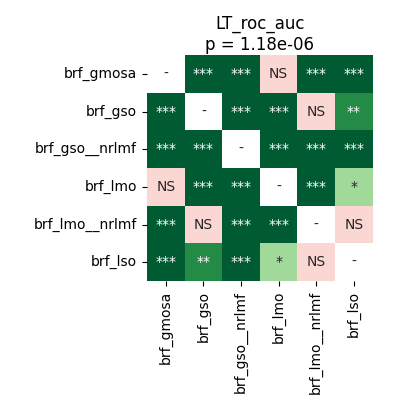

Values plotted in this chart, from the file beside it:
	brf_gmosa	brf_gso	brf_gso__nrlmf	brf_lmo	brf_lmo__nrlmf	brf_lso
brf_gmosa	1.0	5.0862630208333336e-05	5.0862630208333336e-05	0.1439	5.0862630208333336e-05	0.0004578
brf_gso	5.0862630208333336e-05	1.0	5.0862630208333336e-05	5.0862630208333336e-05	0.139	0.008573
brf_gso__nrlmf	5.0862630208333336e-05	5.0862630208333336e-05	1.0	5.0862630208333336e-05	5.0862630208333336e-05	5.0862630208333336e-05
brf_lmo	0.1439	5.0862630208333336e-05	5.0862630208333336e-05	1.0	5.0862630208333336e-05	0.01637
brf_lmo__nrlmf	5.0862630208333336e-05	0.139	5.0862630208333336e-05	5.0862630208333336e-05	1.0	0.1207
brf_lso	0.0004578	0.008573	5.0862630208333336e-05	0.01637	0.1207	1.0
